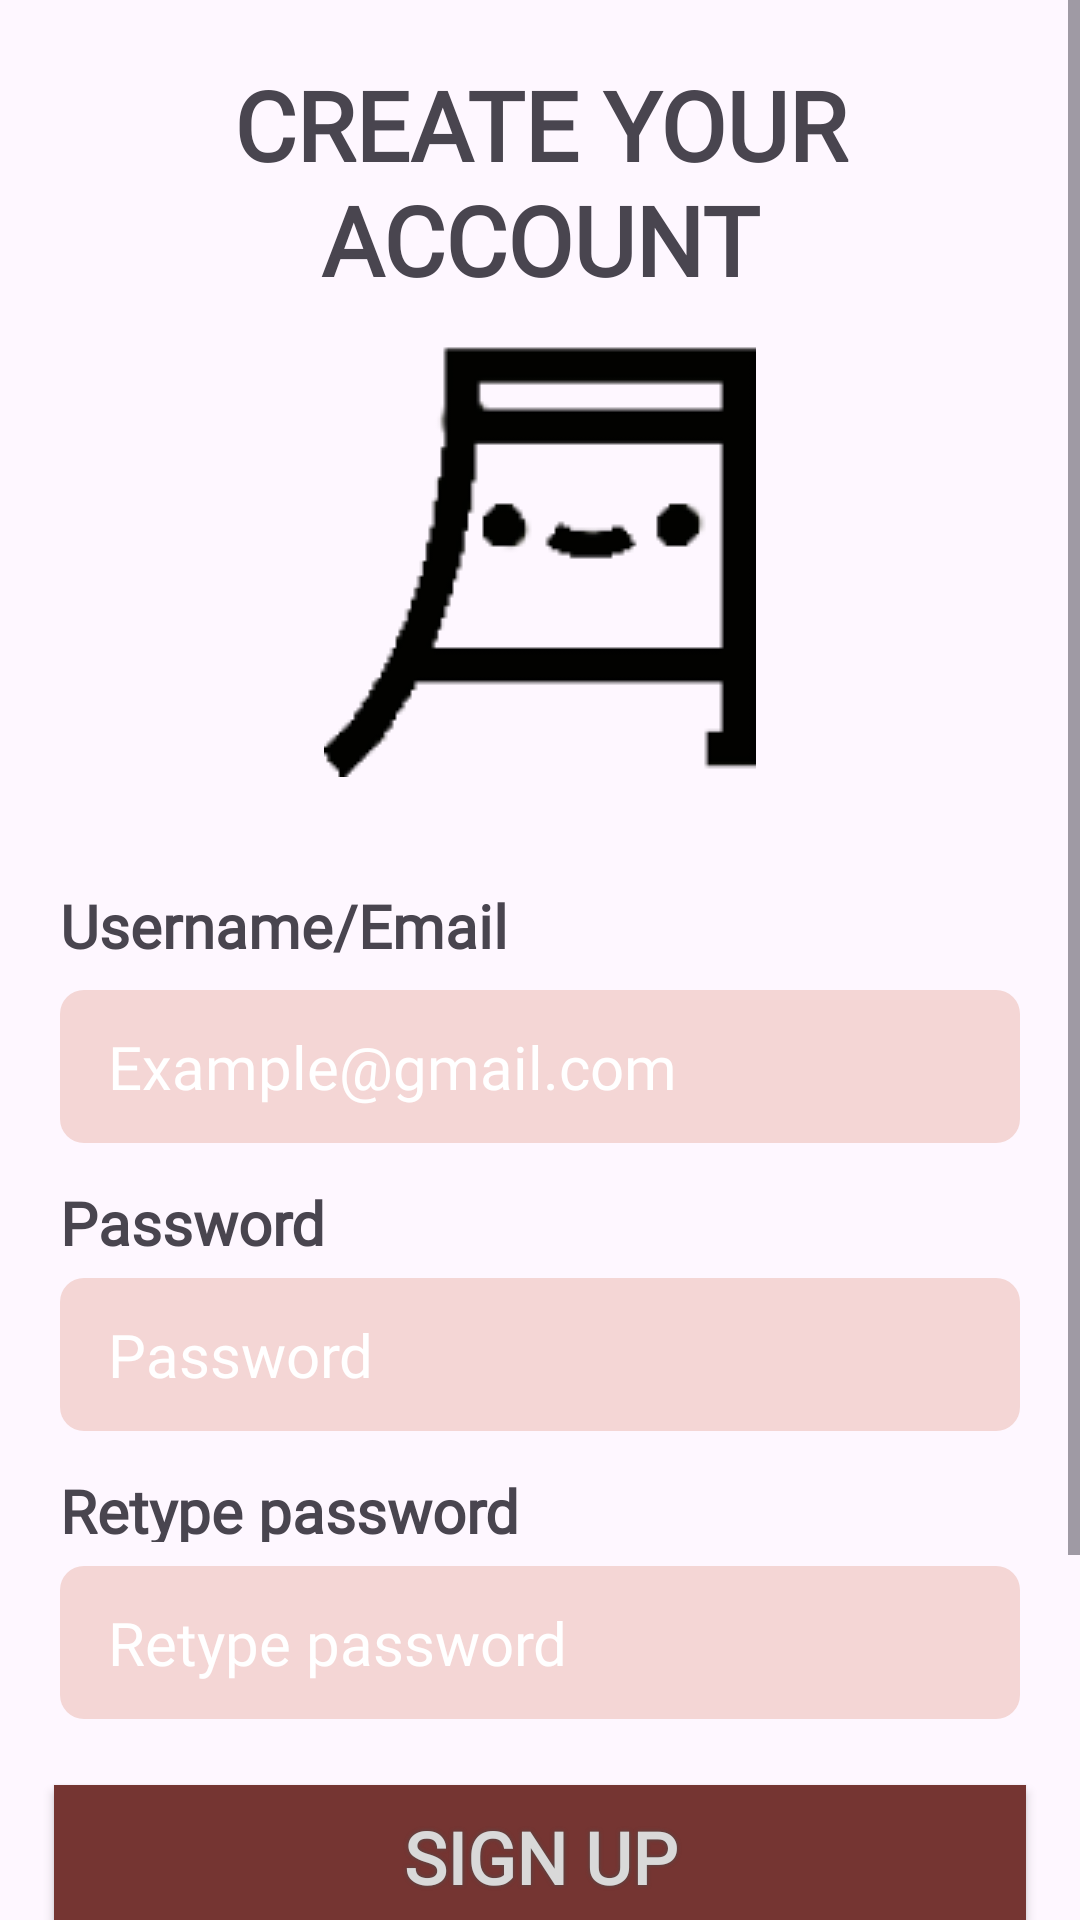

Reconstruct the res/layout file that produces this screen, plus the resources it refers to.
<!-- AndroidManifest.xml: application theme Theme.MyApplication -->
<!-- res/layout/fragment_sign_up.xml -->
<?xml version="1.0" encoding="utf-8"?>
<ScrollView
    xmlns:android="http://schemas.android.com/apk/res/android"
    xmlns:tools="http://schemas.android.com/tools"
    android:layout_width="match_parent"
    android:layout_height="match_parent"
    tools:context=".presentation.signup.SignUpFragment"
    xmlns:app="http://schemas.android.com/apk/res-auto"
    android:orientation="vertical">

    <FrameLayout
        android:layout_width="match_parent"
        android:layout_height="wrap_content">

        <LinearLayout
            android:layout_width="match_parent"
            android:layout_height="wrap_content"
            android:orientation="vertical">

            <TextView
                android:layout_width="334dp"
                android:layout_height="75dp"
                android:layout_gravity="center"
                android:layout_marginTop="20dp"
                android:layout_marginBottom="20dp"
                android:fontFamily="@font/pixelify_sans"
                android:gravity="center"
                android:lineHeight="38.4dp"
                android:text="@string/create_your_account"
                android:textSize="32sp"
                android:textStyle="bold" />

            <ImageView
                android:layout_width="144dp"
                android:layout_height="144dp"
                android:layout_marginBottom="20dp"
                android:src="@drawable/logo_tsuki"
                android:layout_gravity="center"
                android:contentDescription="@null"
                />

            <TextView
                android:layout_width="wrap_content"
                android:layout_height="wrap_content"
                android:textSize="20sp"
                android:text="@string/username_email"
                android:textStyle="bold"
                android:lineHeight="24dp"
                android:layout_marginStart="20dp"
                android:layout_marginBottom="8dp"
                android:layout_marginTop="16dp"
                />
            <EditText
                android:id="@+id/emailEditTextView"
                android:layout_width="match_parent"
                android:layout_height="wrap_content"
                android:paddingTop="12dp"
                android:paddingStart="16dp"
                android:paddingEnd="16dp"
                android:paddingBottom="12dp"
                android:layout_marginStart="20dp"
                android:layout_marginEnd="20dp"
                android:background="@drawable/light_pink_coner_background_item"
                android:hint="@string/example_gmail_com"
                android:textColor="#4D4D4D"
                android:inputType="textEmailAddress"
                android:textSize="20sp"
                android:lineHeight="24dp"
                android:textColorHint="@color/white"
                android:autofillHints="emailAddress"
                android:layout_marginBottom="13dp"
                android:maxLines="1"/>
            <TextView
                android:layout_width="match_parent"
                android:layout_height="wrap_content"
                android:text="@string/password"
                android:lineHeight="24dp"
                android:height="24dp"
                android:textSize="20sp"
                android:textStyle="bold"
                android:layout_marginStart="20dp"
                android:layout_marginEnd="20dp"
                android:layout_marginBottom="8dp"/>
            <EditText
                android:id="@+id/passwordEditText"
                android:layout_width="match_parent"
                android:layout_height="wrap_content"
                android:paddingTop="12dp"
                android:paddingStart="16dp"
                android:paddingEnd="16dp"
                android:paddingBottom="12dp"
                android:layout_marginStart="20dp"
                android:layout_marginEnd="20dp"
                android:background="@drawable/light_pink_coner_background_item"
                android:hint="@string/password"
                android:textColor="#4D4D4D"
                android:inputType="textPassword"
                android:textSize="20sp"
                android:lineHeight="24dp"
                android:textColorHint="@color/white"
                android:autofillHints="password"
                android:layout_marginBottom="13dp"
                android:maxLines="1"
                />

            <TextView
                android:layout_width="match_parent"
                android:layout_height="wrap_content"
                android:text="@string/retype_password"
                android:lineHeight="24dp"
                android:height="24dp"
                android:textSize="20sp"
                android:textStyle="bold"
                android:layout_marginStart="20dp"
                android:layout_marginEnd="20dp"
                android:layout_marginBottom="8dp"/>
            <EditText
                android:id="@+id/RetypePasswordEditText"
                android:layout_width="match_parent"
                android:layout_height="wrap_content"
                android:paddingTop="12dp"
                android:paddingStart="16dp"
                android:paddingEnd="16dp"
                android:paddingBottom="12dp"
                android:layout_marginStart="20dp"
                android:layout_marginEnd="20dp"
                android:background="@drawable/light_pink_coner_background_item"
                android:hint="@string/retype_password"
                android:textColor="#4D4D4D"
                android:inputType="textPassword"
                android:textSize="20sp"
                android:lineHeight="24dp"
                android:textColorHint="@color/white"
                android:autofillHints="password"
                android:layout_marginBottom="13dp"
                android:maxLines="1"
                />


            <androidx.appcompat.widget.AppCompatButton
                android:id="@+id/signUpButton"
                android:layout_width="match_parent"
                android:layout_height="wrap_content"
                android:layout_marginEnd="18dp"
                android:layout_marginStart="18dp"
                android:layout_marginTop="9dp"
                android:layout_marginBottom="9dp"
                android:text="@string/sign_up"
                android:textSize="24sp"
                android:lineHeight="28.8dp"
                android:textFontWeight="700"
                android:textColor="#D9D9D9"
                android:shadowColor="#4D4D4D"
                android:shadowRadius="3"
                android:shadowDy="0"
                android:shadowDx="0"
                android:background="#753532"
                />

            <LinearLayout
                android:layout_width="wrap_content"
                android:layout_height="wrap_content"
                android:orientation="horizontal"
                android:layout_marginStart="20dp"
                android:layout_marginEnd="20dp"
                android:layout_marginBottom="25dp">
                <com.google.android.material.divider.MaterialDivider
                    android:layout_width="0dp"
                    android:layout_height="4dp"
                    android:layout_weight="1"
                    android:layout_gravity="center"
                    app:dividerColor="#7C7C7C"/>
                <TextView
                    android:layout_width="wrap_content"
                    android:layout_height="wrap_content"
                    android:text="@string/or"
                    android:layout_gravity="center"
                    android:textSize="14sp"
                    android:lineHeight="16.8dp"
                    android:layout_margin="5dp"
                    />
                <com.google.android.material.divider.MaterialDivider
                    android:layout_width="0dp"
                    android:layout_height="4dp"
                    android:layout_weight="1"
                    android:layout_gravity="center"
                    app:dividerColor="#7C7C7C"/>
            </LinearLayout>

            <LinearLayout
                android:layout_width="wrap_content"
                android:layout_height="wrap_content"
                android:orientation="horizontal"
                android:layout_gravity="center"
                android:layout_marginBottom="25dp"
                >
                <androidx.appcompat.widget.AppCompatImageButton
                    android:id="@+id/byGoogleButton"
                    android:layout_width="wrap_content"
                    android:layout_height="wrap_content"
                    android:src="@drawable/google_icon"
                    android:background="@android:color/transparent"
                    android:contentDescription="@null"
                    android:layout_marginEnd="63dp"/>
                <ImageButton
                    android:id="@+id/byFacebookButton"
                    android:layout_width="wrap_content"
                    android:layout_height="wrap_content"
                    android:src="@drawable/facebook_icon"
                    android:background="@android:color/transparent"
                    android:contentDescription="@null"
                    android:layout_marginEnd="63dp"
                    />
                <ImageButton
                    android:id="@+id/byAppleButton"
                    android:layout_width="wrap_content"
                    android:layout_height="wrap_content"
                    android:src="@drawable/apple_icon"
                    android:background="@android:color/transparent"
                    android:contentDescription="@null"
                    />
            </LinearLayout>

            <TextView
                android:id="@+id/loginTextView"
                android:layout_width="wrap_content"
                android:layout_height="wrap_content"
                android:layout_gravity="center"
                android:text="@string/you_have_a_account_sign_in"
                android:lineHeight="16.8dp"
                android:textSize="14sp"
                android:textStyle="bold"
                />


        </LinearLayout>


    </FrameLayout>




</ScrollView>
<!-- resources referenced by this layout -->
<resources>
  <!-- drawable apple_icon: vector/xml drawable (drawable, 2140 chars, omitted) -->
  <!-- drawable facebook_icon (drawable) -->
  <vector xmlns:android="http://schemas.android.com/apk/res/android"
      android:width="42dp"
      android:height="40dp"
      android:viewportWidth="42"
      android:viewportHeight="40">
    <path
        android:pathData="M41.01,20.122C41.01,9.009 32.001,0 20.888,0C9.775,0 0.766,9.009 0.766,20.122C0.766,30.166 8.125,38.49 17.744,40V25.939H12.635V20.122H17.744V15.689C17.744,10.646 20.748,7.86 25.345,7.86C27.546,7.86 29.849,8.253 29.849,8.253V13.205H27.312C24.812,13.205 24.032,14.756 24.032,16.348V20.122H29.613L28.721,25.939H24.032V40C33.652,38.49 41.01,30.166 41.01,20.122Z"
        android:fillColor="#753532"/>
  </vector>
  <!-- drawable google_icon (drawable) -->
  <vector xmlns:android="http://schemas.android.com/apk/res/android"
      android:width="40dp"
      android:height="40dp"
      android:viewportWidth="40"
      android:viewportHeight="40">
    <path
        android:pathData="M20.766,17.142V24H32.109C31.651,26.942 28.683,32.623 20.766,32.623C13.941,32.623 8.368,26.975 8.368,20C8.368,13.025 13.943,7.377 20.766,7.377C24.649,7.377 27.251,9.025 28.741,10.458L34.165,5.228C30.681,1.977 26.164,0 20.766,0C9.708,0 0.766,8.942 0.766,20C0.766,31.058 9.708,40 20.766,40C32.31,40 39.966,31.885 39.966,20.457C39.966,19.143 39.825,18.14 39.651,17.142H20.766Z"
        android:fillColor="#753532"/>
  </vector>
  <!-- drawable light_pink_coner_background_item (drawable) -->
  <?xml version="1.0" encoding="utf-8"?>
  <selector xmlns:android="http://schemas.android.com/apk/res/android">
      <item>
          <shape android:shape="rectangle" >
              <solid android:color="#F4D6D5"/>
              <corners android:radius="8dp"/>
          </shape>
      </item>
  </selector>
  <!-- drawable logo_tsuki: png bitmap (drawable, 3749 bytes) -->
  <string name="create_your_account">CREATE YOUR ACCOUNT</string>
  <string name="example_gmail_com">Example@gmail.com</string>
  <string name="or">Or</string>
  <string name="password">Password</string>
  <string name="retype_password">Retype password</string>
  <string name="sign_up">Sign up</string>
  <string name="username_email">Username/Email</string>
  <string name="you_have_a_account_sign_in">You have a account? <font color="#A0615F">Sign in</font></string>
  <style name="Theme.MyApplication" parent="Base.Theme.MyApplication" />
  <style name="Base.Theme.MyApplication" parent="Theme.Material3.DayNight.NoActionBar">
  
          <item name="fontFamily">@font/pixelify_sans</item>
          
          
      </style>
  <!-- not gathered from this repository: default colours our renderer supplied (Android Studio template values) -->
  <color name="white">#FFFFFFFF</color>
</resources>
